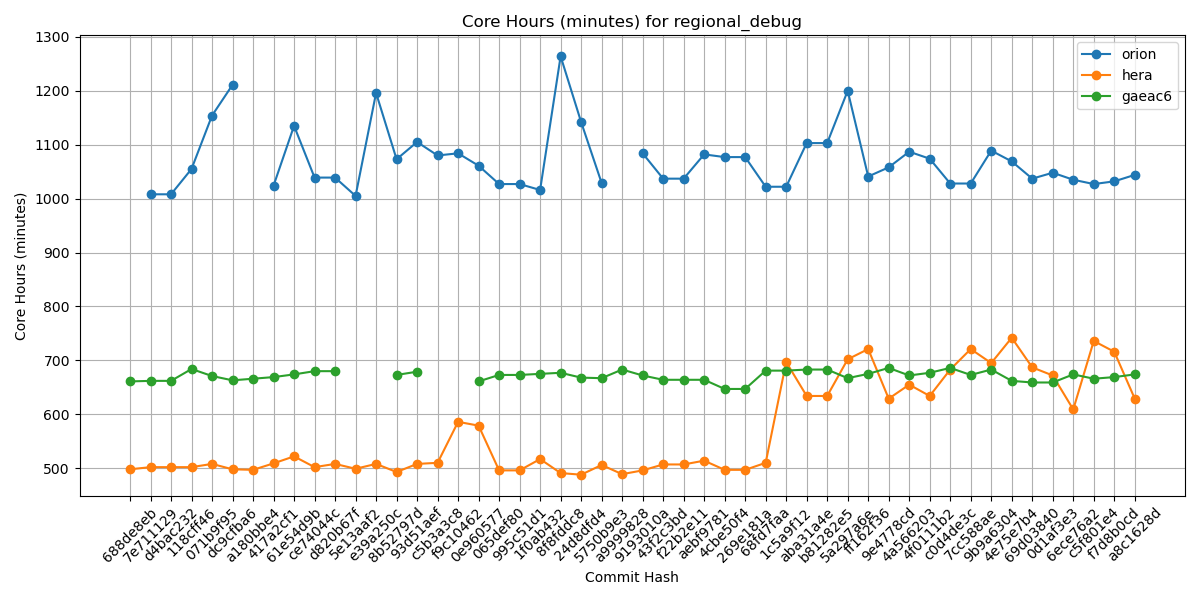

The file beside this chart, header and first rows:
Hash, orion, hera, gaeac6
688de8eb, , 498, 661
7e711129, 1008, 502, 662
d4bac232, 1008, 502, 662
118cff46, 1055, 502, 684
071b9f95, 1154, 508, 671
dc9cfba6, 1211, 498, 663
a180bbe4, , 497, 666
417a2cf1, 1024, 509, 669
61e54d9b, 1135, 522, 674
ce74044c, 1039, 502, 680
d820b67f, 1039, 508, 680
5e13aaf2, 1005, 499, 
e39a250c, 1196, 508, 
8b52797d, 1073, 493, 673
93d51aef, 1105, 508, 679
c5b3a3c8, 1080, 510, 
f9c10462, 1084, 586, 
0e960577, 1061, 579, 661
065def80, 1027, 496, 673
995c51d1, 1027, 496, 673
1f0ab432, 1016, 517, 675
8f8fddc8, 1264, 491, 677
24d8dfd4, 1142, 488, 668
5750b9e3, 1029, 506, 667
a9999828, , 489, 683
9193010a, 1084, 496, 672
43f2c3bd, 1037, 507, 664
f22b2e11, 1037, 507, 664
aebf9781, 1082, 514, 664
4cbe50f4, 1077, 497, 647
269e181a, 1077, 497, 647
68fd7faa, 1022, 510, 681
1c5a9f12, 1022, 697, 681
aba31a4e, 1103, 634, 683
b81282e5, 1103, 634, 683
5a297a6e, 1200, 702, 667
ff162f36, 1041, 721, 675
9e4778cd, 1058, 629, 686
4a566203, 1087, 655, 672
4f0111b2, 1074, 634, 677
c0d4de3c, 1028, 683, 686
7cc588ae, 1028, 721, 673
9b9a6304, 1089, 695, 683
4e75e7b4, 1069, 742, 662
69d03840, 1037, 687, 659
0d1af3e3, 1048, 672, 659
6ece76a2, 1035, 609, 674
c5f801e4, 1027, 736, 666
f7d8b0cd, 1032, 716, 669
a8c1628d, 1044, 629, 674
